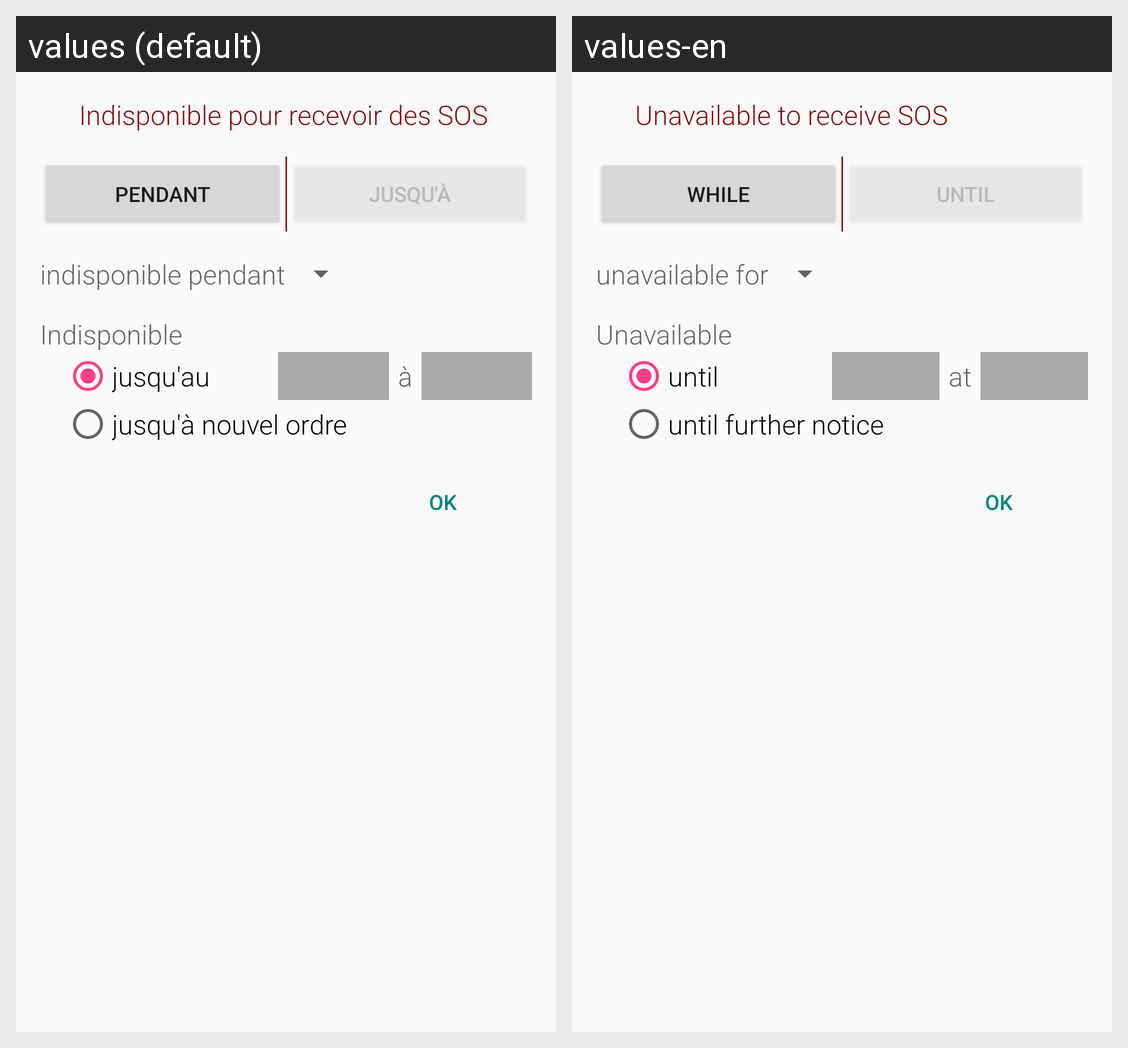

The same Android screen rendered under two of its app's locales, left to right. List the strings drawn on it with the default value and each locale's translation.
Android screen res/layout/fragment_availability.xml rendered under 2 locales, left to right: values (default), values-en. Device: Nexus 5 (rendered at 1080×1920; each locale shown at half size, 540×960, under a caption strip naming it); theme AppTheme.
Strings drawn on this screen, with the default value and each locale's value (text and hints the layout hard-codes, and strings that could not be matched under every locale, appear in the picture but are not listed):

new_unavailable_period_title
  values: Indisponible pour recevoir des SOS
  values-en: Unavailable to receive SOS

during
  values: pendant
  values-en: while

until
  values: jusqu'à
  values-en: until

absent_during
  values: indisponible pendant
  values-en: unavailable for

unavailable
  values: Indisponible
  values-en: Unavailable

absent_until0
  values: jusqu'au
  values-en: until

absent_until1
  values: jusqu'à nouvel ordre
  values-en: until further notice

at
  values: à
  values-en: at
